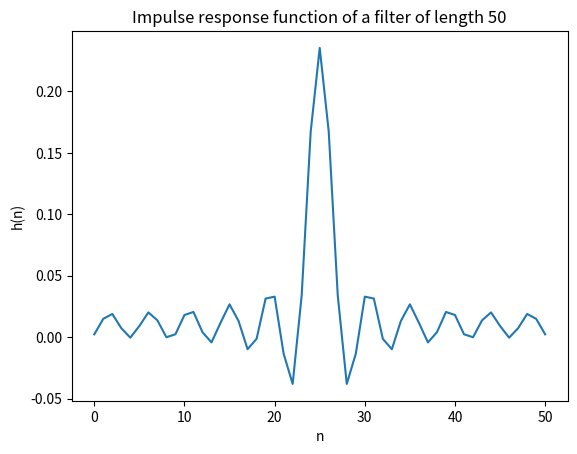

The matplotlib source for this figure: (Note: this script raises an exception after producing the figure.)
import numpy as np
import matplotlib.pyplot as plt

f=200*10**6
T=100*10**(-6)
f_cutoff=48*10**6
n=int(T*f)

t=np.linspace(0,T,n)
signal=np.sin(2*np.pi*f*t)
for i in range(n):
    signal[i]+=np.random.normal(0,1)





# Generate random noise with a sampling frequency of 200 MHz and a total length of 100 microseconds.


def random_values(sampling_f, total_length):
    length = int(sampling_f*total_length)
    noise = np.random.random(length)*2-1        # generate random values between -1 and 1
    return noise

noise = random_values(200*10**6, 0.1)
print(np.shape(noise))

# check if noise makes sense
# works on Macos, the plot does not seem to work on windows, because it's too large
# x = np.linspace(0, 1000, len(noise))

# plt.figure()
# plt.plot(noise[::5])
# plt.show()


# Implement a low-pass filter of length M=50 with a cutoff frequency of 48 MHz. Calculate the impulse response of the filter.
# For a low pass filter, I have to find a h(n) whose Fourier-trafo approximates this desired Freuquency response below(with a cutoff at 48 MHz)

def impulse_response(M=50):
    '''
    this function calculates the impulse resonse for a given filter length M accroding to the formula derived in class
    '''
    N=M+1
    # define the step function responsible for letting nothing over a given frequency pass
    A = np.zeros(N) 
    A[0:int((48)/(200) * len(A))]=1

    # the first element in h_sum will be zero, because in this case we only add A[0], which is 1
    h_sum = np.zeros(N)#, dtype='complex_')
    z = complex(0,1)
    impulse_response = np.zeros(N)
    for i in range(N):                                                  # compute ith element of h
        for j in range(1,N):
            h_sum[i] += A[j]*np.exp(-z*np.pi*j*((M-2*i)/N)).real        # ith element of h is sum over all 
        impulse_response[i] = (1/(N) * (A[0] + h_sum[i]))
        
    # print(impulse_response)
    return impulse_response/np.sum(impulse_response)

# Apply the impulse response to your generated noise.
def main(signal = noise):
    h = impulse_response()

    # plot the impulse response 
    plt.figure()
    plt.title('Impulse response function of a filter of length 50')
    plt.xlabel('n')
    plt.ylabel('h(n)')
    plt.plot(h)
    plt.show()
    
    convolution =  np.convolve(h, signal)
    convolution_f = np.fft.rfft(convolution)

    # plot the noise in the frequency domain after applying the filter (convolving the impulse response with the noise and fourier transforming)
    plt.figure()
    plt.plot(convolution)
    plt.title('Frequency spectrum of the filtered noise')
    plt.xlabel('Frequency')
    plt.ylabel('Amplitude')
    plt.show()

    return None 

main()

# Make a Fourier transform of your filtered noise and produce a plot of the frequency spectrum

# Make the same plot for a filter of length M=200 and discuss the results.